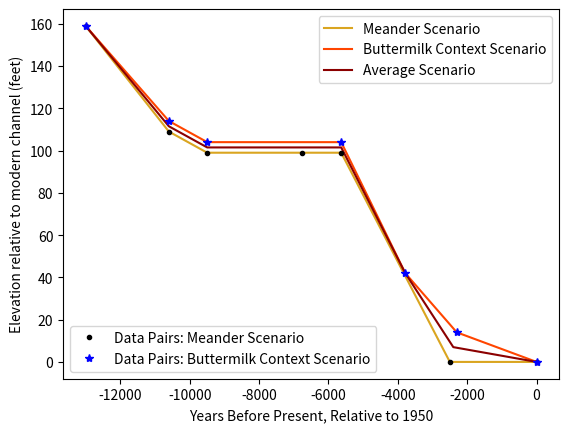

Source code (Python):
#!/usr/bin/env python3
# -*- coding: utf-8 -*-
"""
Created on Fri Mar 31 12:01:39 2017

This script creates lowering histories for buttermilk creek based 
the current draft of the incision history report.  

@author: katybarnhart
"""
import csv
import numpy as np
import matplotlib.pylab as plt
plt.close('all')

header_text = ['time_yr', 'elev_change_since_model_start_ft']

# Option 1 Buttermilk Context

buttermilk_context_dates = np.asarray(    [-13000., -10600., -9495., -5632., -3785., -2300.,  -0.])
buttermilk_context_elevations = np.asarray([ 1340.,   1295.,  1285.,  1285.,  1223.,  1195.,  1181.])

buttermilk_context_time_yr = buttermilk_context_dates - buttermilk_context_dates[0]
buttermilk_context_elevation_change = buttermilk_context_elevations - buttermilk_context_elevations[0]

with open('lowering_history_1.txt', 'w') as f:
    writer = csv.writer(f, delimiter=',')
    writer.writerow(header_text)
    for i in range(buttermilk_context_time_yr.size):
        writer.writerow([buttermilk_context_time_yr[i], buttermilk_context_elevation_change[i]])


# Option 2 Meander 
meander_dates = np.asarray(    [-13000., -10600., -9495., -6764., -5632., -2500.,  -0.])
meander_elevations = np.asarray([ 1351.,   1301.,  1291.,  1291.,  1291.,  1192.,  1192.])

meander_time_yr = meander_dates - meander_dates[0]
meander_elevation_change = meander_elevations - meander_elevations[0]


with open('lowering_history_2.txt', 'w') as f:
    writer = csv.writer(f, delimiter=',')
    writer.writerow(header_text)
    for i in range(meander_time_yr.size):
        writer.writerow([meander_time_yr[i], meander_elevation_change[i]])


# Option 0 Average - for Calibration 

meander_sel = [0, 1, 2, 4, 5, 6]
bmilk_sel = [0, 1, 2, 3, 5, 6]
calib_time_yr = list((buttermilk_context_time_yr[bmilk_sel] + meander_time_yr[meander_sel])/2.)
calib_elevation_change = list((buttermilk_context_elevation_change[bmilk_sel] + meander_elevation_change[meander_sel])/2.)

# insert data point at -3785
calib_time_yr.insert(4,9215.000)
calib_elevation_change.insert(4, -117.000)
calib_dates = calib_time_yr + meander_dates[0]


with open('lowering_history_0.txt', 'w') as f:
    writer = csv.writer(f, delimiter=',')
    writer.writerow(header_text)
    for i in range(len(calib_time_yr)):
        writer.writerow([calib_time_yr[i], calib_elevation_change[i]])

l1, = plt.plot(meander_dates, meander_elevations - meander_elevations[-1], 'goldenrod')
l2, = plt.plot(buttermilk_context_dates, buttermilk_context_elevations - buttermilk_context_elevations[-1], 'orangered')
l3, = plt.plot(calib_dates, calib_elevation_change -calib_elevation_change[-1], 'darkred')


#plt.plot(dates_inception_simple, elevations_simple, '-')

d1, = plt.plot(meander_dates, meander_elevations-meander_elevations[-1], 'k.')
d2, = plt.plot(buttermilk_context_dates, buttermilk_context_elevations-buttermilk_context_elevations[-1], 'b*')
ax = plt.gca()

#for i,j in zip(dates, elevations):
#    print(i)
#    offs = 0
#    if i == -9495.0:
#        offs = -20
#    text = '('+str(np.abs(i)/1000.)+' ka,\n '+str(j)+' ft)' 
#    ax.annotate(text,xy=(i,j+offs), size=8)
#i = inception_dates[0]
#j = elevations[0]
#text = '('+str(np.abs(i)/1000.)+' ka\n '+str(j)+' ft)' 
#ax.annotate(text,xy=(i-500,j-20), size=8)

leg = plt.legend([l1, l2, l3], ['Meander Scenario', 'Buttermilk Context Scenario', 'Average Scenario'])
ax = plt.gca().add_artist(leg)

plt.legend([d1, d2], ['Data Pairs: Meander Scenario', 'Data Pairs: Buttermilk Context Scenario'], loc=3)

#plt.title("Alternative Lowering Histories \n")
plt.xlabel("Years Before Present, Relative to 1950")
plt.ylabel("Elevation relative to modern channel (feet)")
plt.savefig('alternative_incision_histories.pdf')


plt.show()
